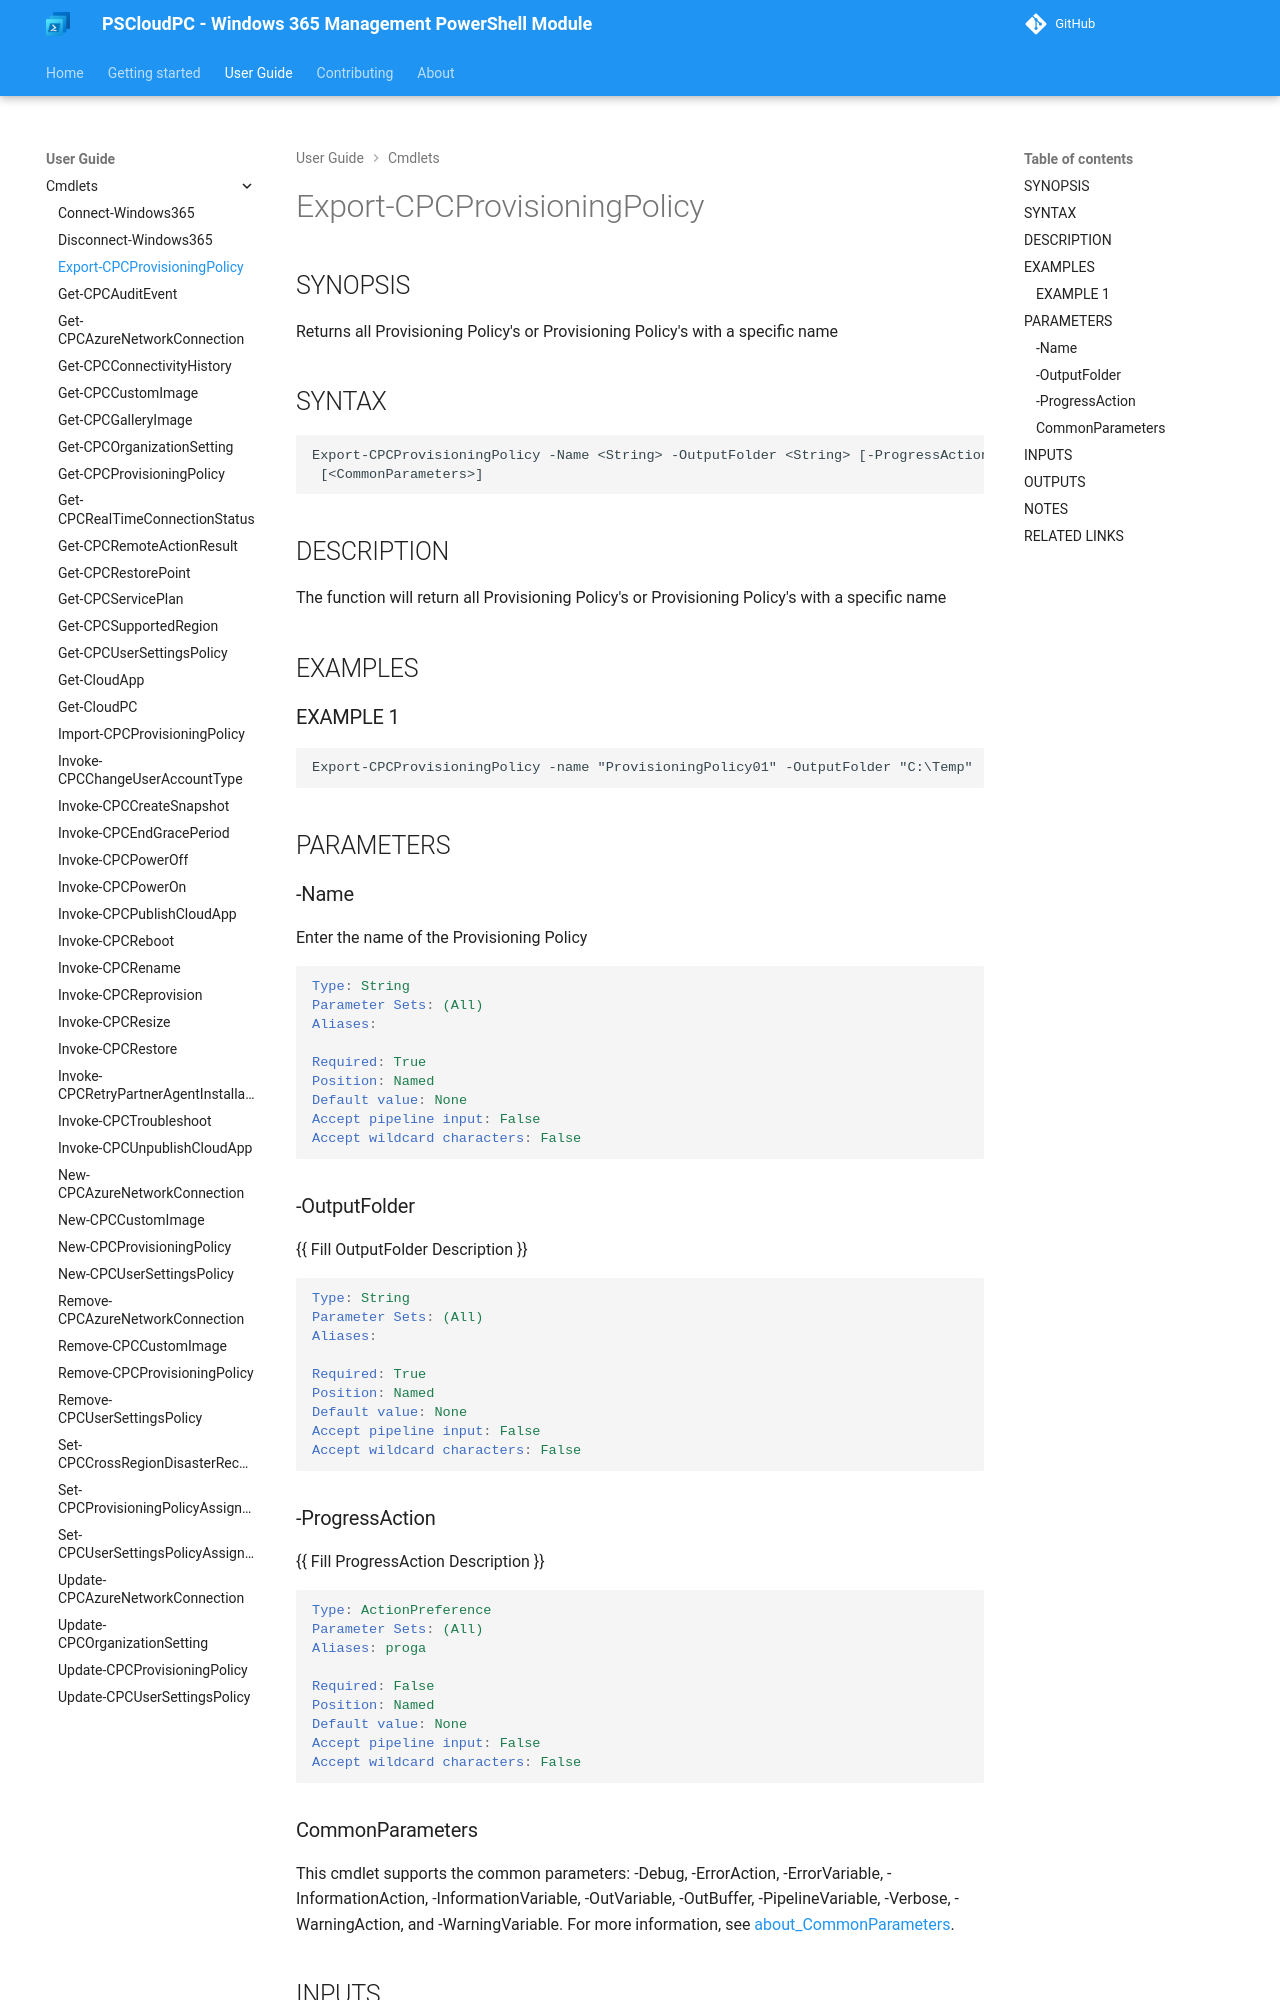

repository: Windows365Management/PSCloudPC-site · page: cmdlets/Export-CPCProvisioningPolicy/index.html · generator: mkdocs

---
external help file: PSCloudPC-help.xml
Module Name: PSCloudPC
online version:
schema: 2.0.0
---

# Export-CPCProvisioningPolicy

## SYNOPSIS
Returns all Provisioning Policy's or Provisioning Policy's with a specific name

## SYNTAX

```
Export-CPCProvisioningPolicy -Name <String> -OutputFolder <String> [-ProgressAction <ActionPreference>]
 [<CommonParameters>]
```

## DESCRIPTION
The function will return all Provisioning Policy's or Provisioning Policy's with a specific name

## EXAMPLES

### EXAMPLE 1
```
Export-CPCProvisioningPolicy -name "ProvisioningPolicy01" -OutputFolder "C:\Temp"
```

## PARAMETERS

### -Name
Enter the name of the Provisioning Policy

```yaml
Type: String
Parameter Sets: (All)
Aliases:

Required: True
Position: Named
Default value: None
Accept pipeline input: False
Accept wildcard characters: False
```

### -OutputFolder
{{ Fill OutputFolder Description }}

```yaml
Type: String
Parameter Sets: (All)
Aliases:

Required: True
Position: Named
Default value: None
Accept pipeline input: False
Accept wildcard characters: False
```

### -ProgressAction
{{ Fill ProgressAction Description }}

```yaml
Type: ActionPreference
Parameter Sets: (All)
Aliases: proga

Required: False
Position: Named
Default value: None
Accept pipeline input: False
Accept wildcard characters: False
```
